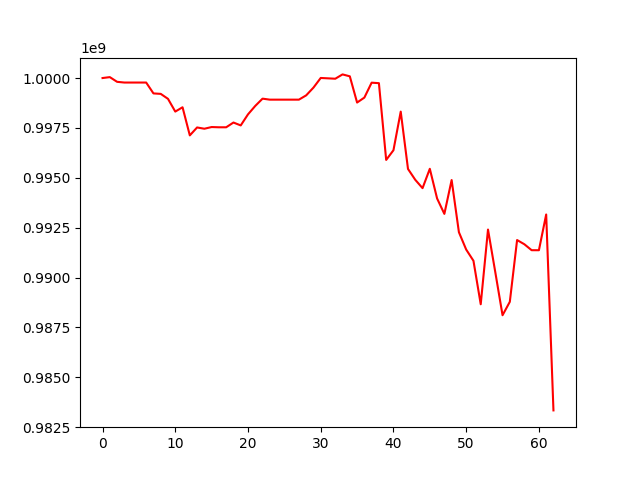

The file beside this chart, header and first rows:
, 0
0, 1000000000
1, 1000045996
2, 999810485
3, 999774161
4, 999774161
5, 999774161
6, 999774161
7, 999229320
8, 999206075
9, 998956633
10, 998318719
11, 998535240
12, 997125771
13, 997522797
14, 997458993
15, 997543602
16, 997531685
17, 997531685
18, 997769781
19, 997625018
20, 998179631
21, 998603053
22, 998966826
23, 998916632
24, 998916632
25, 998916632
26, 998916632
27, 998916632
28, 999132021
29, 999519996
30, 1000003566
31, 999984911
32, 999965468
33, 1000182354
34, 1000085685
35, 998771870
36, 999019915
37, 999767627
38, 999743041
39, 995895632
40, 996381506
41, 998315880
42, 995443166
43, 994898329
44, 994480731
45, 995450379
46, 993963584
47, 993191134
48, 994888098
49, 992271652
50, 991403160
51, 990840256
52, 988660600
53, 992404905
54, 990274290
55, 988110652
56, 988783655
57, 991879245
58, 991668598
59, 991370616
... 3 more rows
